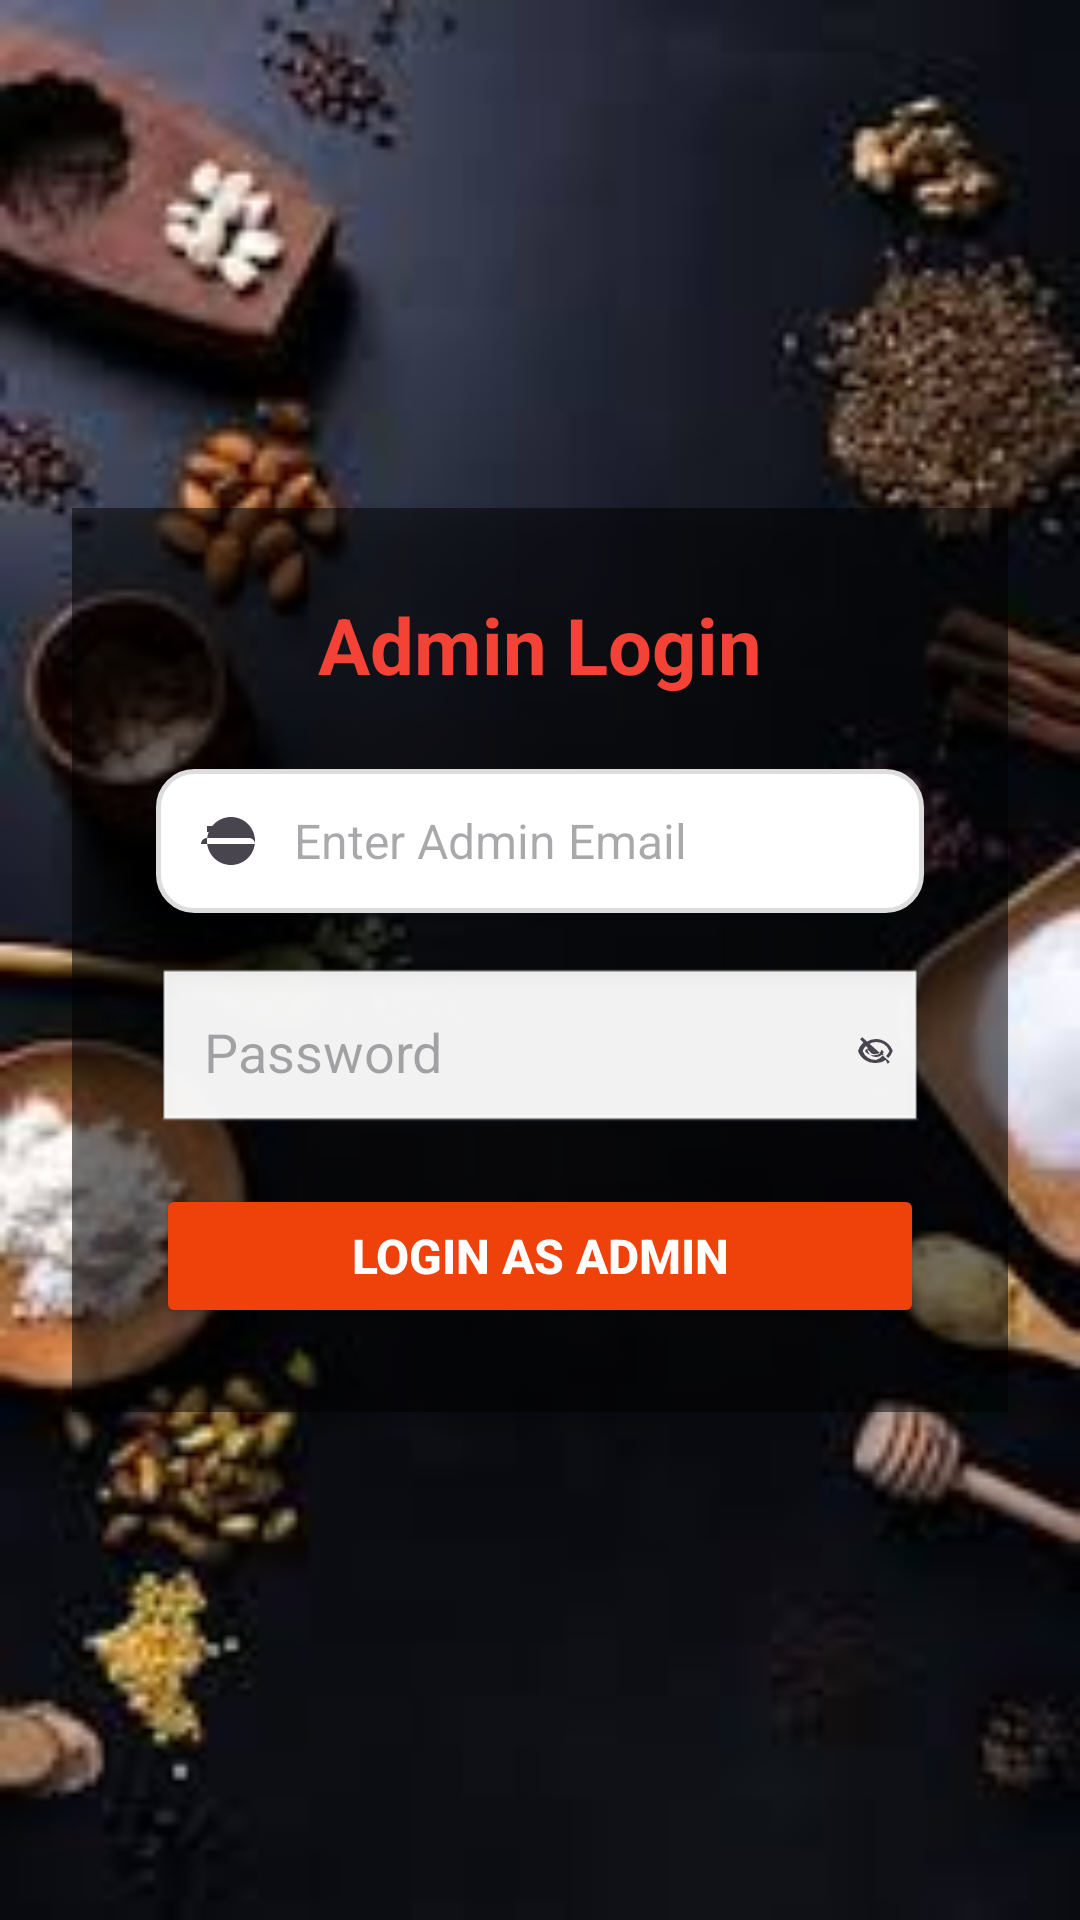

Reconstruct the res/layout file that produces this screen, plus the resources it refers to.
<!-- AndroidManifest.xml: application theme Theme.FoodOrderApp -->
<!-- res/layout/activity_admin_login.xml -->
<?xml version="1.0" encoding="utf-8"?>
<RelativeLayout xmlns:android="http://schemas.android.com/apk/res/android"
    android:layout_width="match_parent"
    android:layout_height="match_parent"
    android:background="@drawable/start"
    android:padding="24dp">

    
    <LinearLayout
        android:orientation="vertical"
        android:gravity="center"
        android:layout_width="match_parent"
        android:layout_height="wrap_content"
        android:padding="28dp"
        android:background="#80000000"
        android:layout_centerInParent="true"
        android:elevation="6dp">

        
        <TextView
            android:id="@+id/textTitle"
            android:layout_width="wrap_content"
            android:layout_height="wrap_content"
            android:text="Admin Login"
            android:textSize="26sp"
            android:textStyle="bold"
            android:textColor="#F44336"
            android:layout_marginBottom="24dp" />

        
        <EditText
            android:id="@+id/inputAdminEmail"
            android:layout_width="match_parent"
            android:layout_height="wrap_content"
            android:background="@drawable/edittext_bg"
            android:hint="Enter Admin Email"
            android:inputType="textEmailAddress"
            android:drawableStart="@drawable/ic_food"
            android:drawablePadding="10dp"
            android:padding="12dp"
            android:textSize="16sp"
            android:textColor="#000000"
            android:layout_marginBottom="18dp" />

        
        <LinearLayout
            android:layout_width="match_parent"
            android:layout_height="wrap_content"
            android:orientation="horizontal"
            android:gravity="center_vertical"
            android:background="@android:drawable/edit_text"
            android:padding="4dp"
            android:layout_marginBottom="16dp">

            <EditText
                android:id="@+id/inputAdminPassword"
                android:layout_width="0dp"
                android:layout_height="wrap_content"
                android:layout_weight="1"
                android:hint="Password"
                android:inputType="textPassword"
                android:padding="12dp"
                android:background="@android:color/transparent" />

            <ImageView
                android:id="@+id/btnTogglePassword"
                android:layout_width="24dp"
                android:layout_height="24dp"
                android:src="@drawable/ic_visibility_off"
                android:padding="6dp"
                android:contentDescription="Toggle Password Visibility"
                android:background="?attr/selectableItemBackgroundBorderless" />
        </LinearLayout>

        
        <Button
            android:id="@+id/btnAdminLogin"
            android:layout_width="match_parent"
            android:layout_height="wrap_content"
            android:text="Login as Admin"
            android:paddingVertical="12dp"
            android:backgroundTint="#EF410A"
            android:textColor="#FFFFFF"
            android:textSize="16sp"
            android:textStyle="bold"
            android:elevation="4dp" />

    </LinearLayout>

</RelativeLayout>
<!-- resources referenced by this layout -->
<resources>
  <!-- drawable edittext_bg (drawable) -->
  <?xml version="1.0" encoding="utf-8"?>
  <shape xmlns:android="http://schemas.android.com/apk/res/android"
      android:shape="rectangle">
  
      
      <solid android:color="#FFFFFF" />
  
      
      <corners android:radius="12dp" />
  
      
      <stroke
          android:width="1.5dp"
          android:color="#DDDDDD" />
  
      
      <padding
          android:left="12dp"
          android:top="12dp"
          android:right="12dp"
          android:bottom="12dp" />
  </shape>
  <!-- drawable ic_food (drawable) -->
  <?xml version="1.0" encoding="utf-8"?>
  <vector xmlns:android="http://schemas.android.com/apk/res/android"
      android:width="24dp"
      android:height="24dp"
      android:viewportWidth="24"
      android:viewportHeight="24"
      android:tint="?attr/colorControlNormal">
      <path
          android:fillColor="@android:color/black"
          android:pathData="M11,9L9,9L9,7L11,7v2zM7,9L5,9L5,7L7,7v2zM21,12c0,4.42 -3.58,8 -8,8s-8,-3.58 -8,-8 3.58,-8 8,-8 8,3.58 8,8zM3,13h18c0,-1.1 -0.9,-2 -2,-2H5c-1.1,0 -2,0.9 -2,2z" />
  </vector>
  <!-- drawable ic_visibility_off (drawable) -->
  <vector xmlns:android="http://schemas.android.com/apk/res/android"
      android:width="24dp"
      android:height="24dp"
      android:viewportWidth="24"
      android:viewportHeight="24"
      android:tint="?attr/colorControlNormal">
  
      <path
          android:fillColor="@android:color/black"
          android:pathData="M12,6a9.77,9.77 0,0 1,8.94 6,9.86 9.86,0 0,1 -2.24,3.35l1.42,1.42a11.94,11.94 0,0 0,3.04 -4.77A11.94,11.94 0,0 0,12,4a11.66,11.66 0,0 0,-6.55 2L7,7.55A9.9,9.9 0,0 1,12,6ZM2.81,2.81 1.39,4.22l2.14,2.14A11.94,11.94 0,0 0,0,12a11.94,11.94 0,0 0,12,8,11.66,11.66 0,0 0,6.55 -2L19.78,20.61 21.19,19.19ZM12,18a9.77,9.77 0,0 1,-8.94 -6,9.86 9.86,0 0,1 2.24,-3.35l1.44,1.44A7.82,7.82 0,0 0,4.52 12a7.82,7.82 0,0 0,11.06,1.06l1.45,1.45A9.9,9.9 0,0 1,12,18Zm0,-2a5.82,5.82 0,0 1,-5.79 -5.19l1.53,1.53A3.84,3.84 0,0 0,12,14a3.84,3.84 0,0 0,3.66 -2.87l1.53,1.53A5.83,5.83 0,0 1,12,16Z"/>
  </vector>
  <!-- drawable start: jpeg bitmap (drawable, 6832 bytes) -->
  <style name="Theme.FoodOrderApp" parent="Base.Theme.FoodOrderApp" />
  <style name="Base.Theme.FoodOrderApp" parent="Theme.Material3.DayNight.NoActionBar">
          <item name="popupMenuStyle">@style/CustomPopupMenu</item>
      </style>
  <style name="CustomPopupMenu" parent="Widget.AppCompat.PopupMenu.Overflow">
          <item name="android:popupBackground">@drawable/menu_item_bg</item>
          <item name="android:textColor">#000000</item> 
      </style>
  <!-- drawable menu_item_bg (drawable) -->
  <?xml version="1.0" encoding="utf-8"?>
  <selector xmlns:android="http://schemas.android.com/apk/res/android">
      <item android:state_pressed="true">
          <shape android:shape="rectangle">
              <solid android:color="#9C27B0"/> 
          </shape>
      </item>
      <item>
          <shape android:shape="rectangle">
              <solid android:color="#FFFFFF"/> 
          </shape>
      </item>
  </selector>
</resources>
